Photos from the image-classification dataset "makes" in the GitHub repository nazarlielmaddin/vehicle-recognizer. Its 34 classes are: BAIC, BMW, BYD, Bentley, Changan, Chery, Chevrolet, DFSK, Ford, GAC, Geely, GWM, HOWO, Haval, Honda, Hyundai, Infiniti, Jeep, Kia, Lada, Land Rover, Lexus, Li Auto, Lynk, Lynk and Co, Mazda, Mercedes-Benz, Mitsubishi, Nissan, Porsche, Soueast, Toyota, Volkswagen, Zeekr.

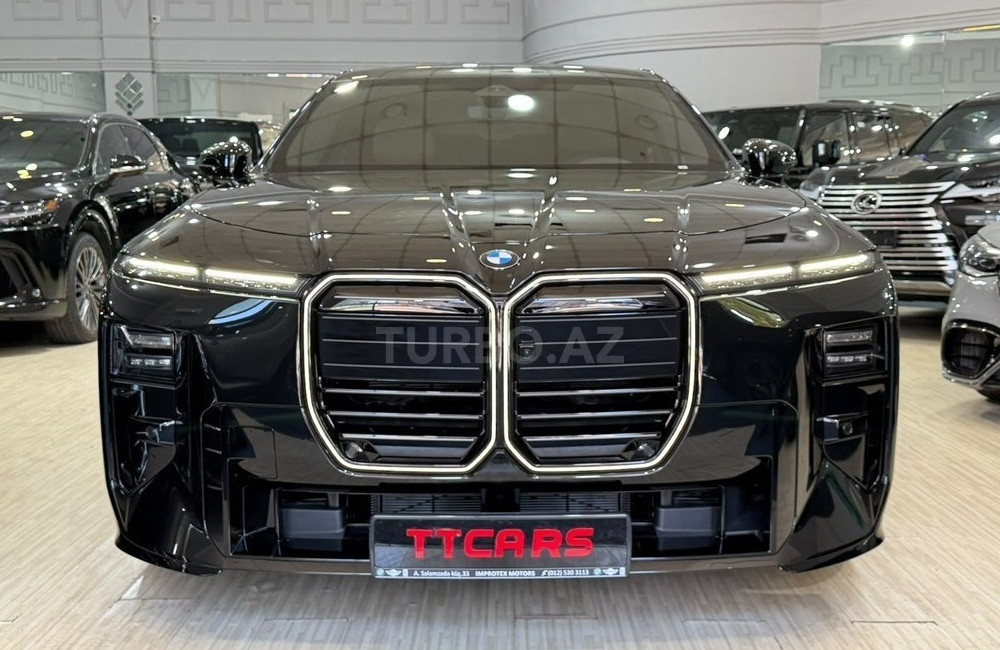
Label: BMW

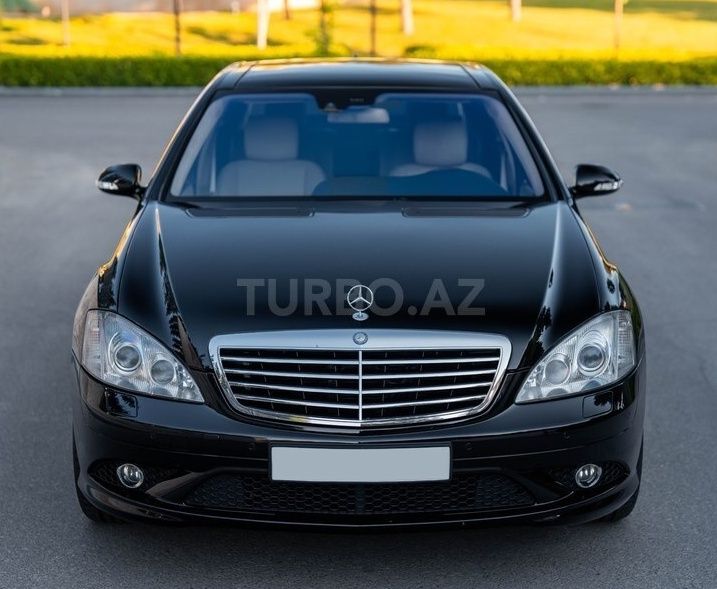
Label: Mercedes-Benz

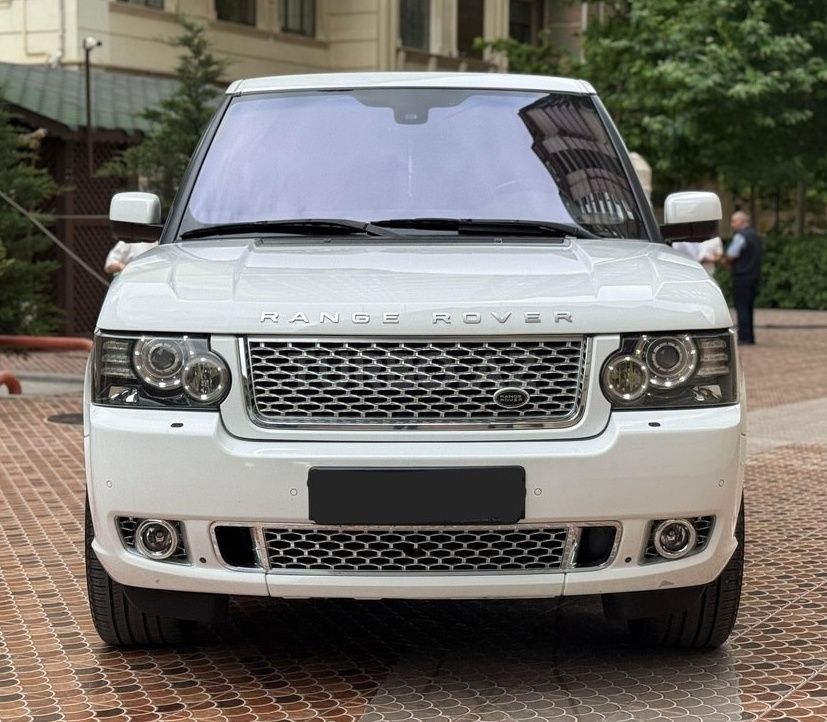
Label: Land Rover

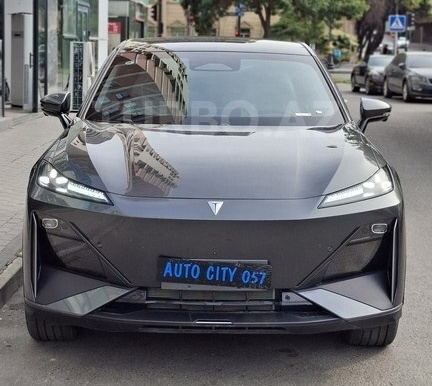
Label: Changan

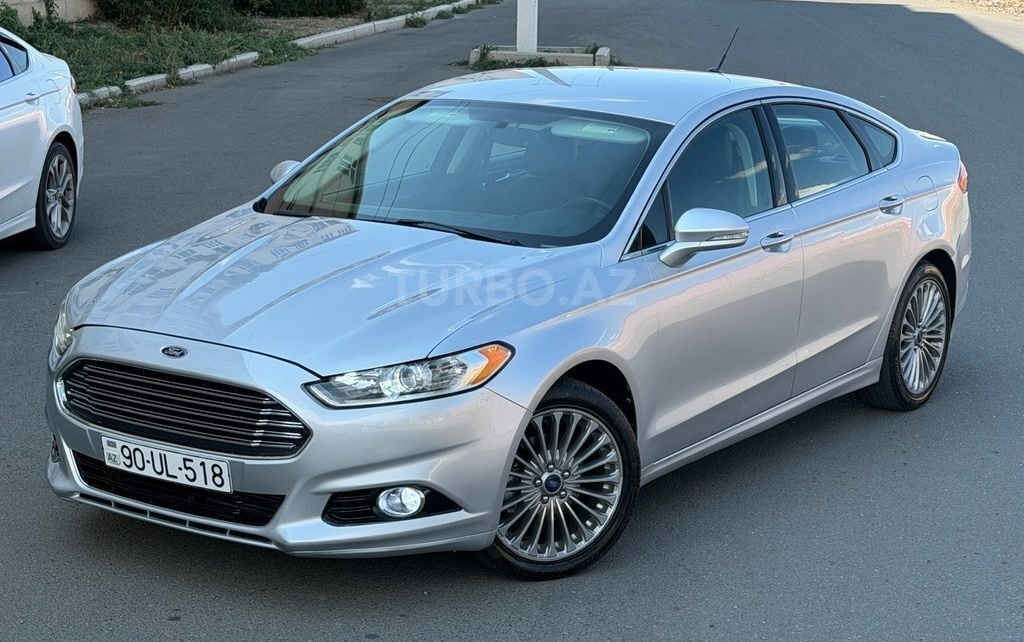
Label: Ford

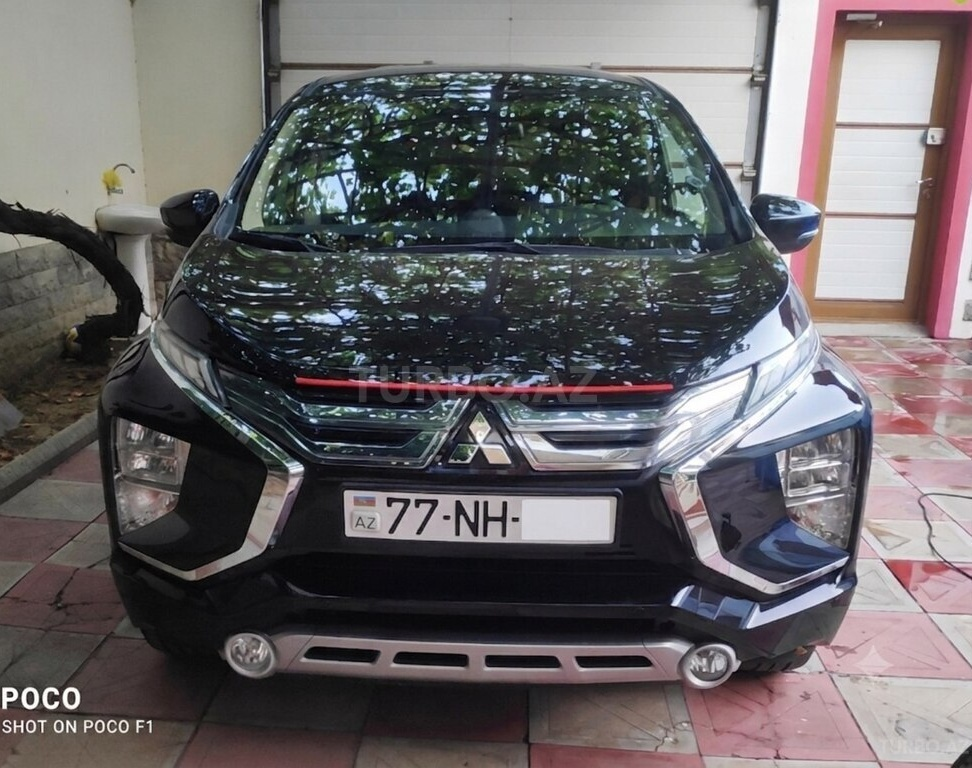
Label: Mitsubishi
